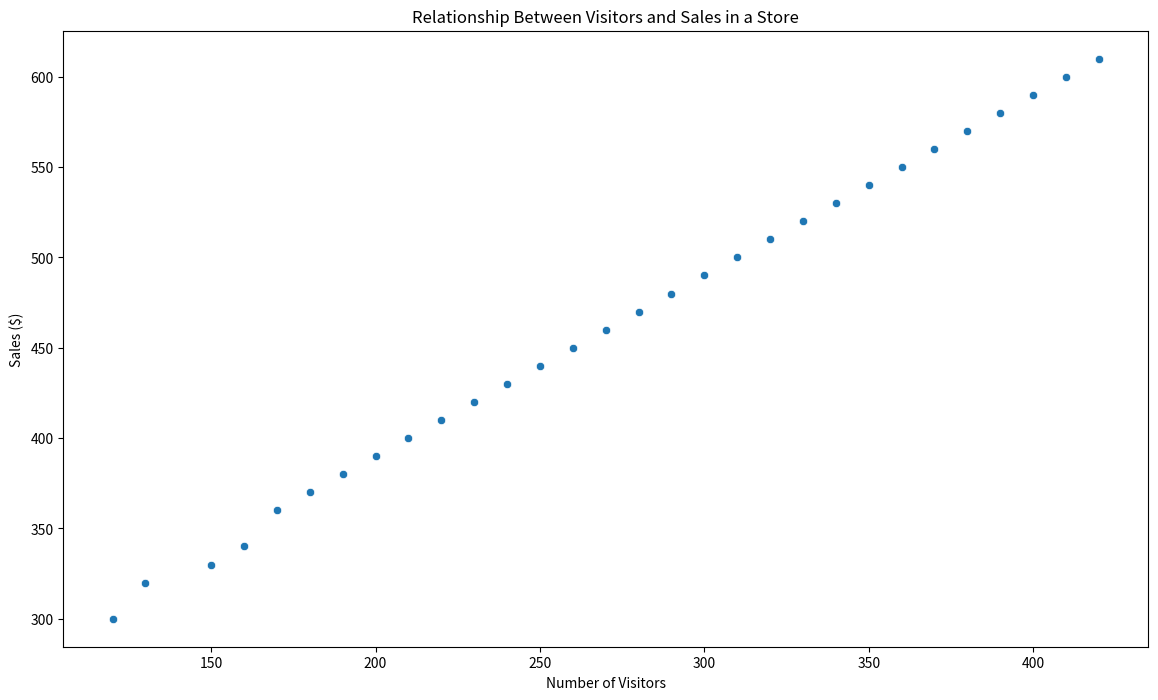

Generate this figure with matplotlib:

import seaborn as sns
import pandas as pd
import matplotlib.pyplot as plt

# Data
data = {
    'Day': [1, 2, 3, 4, 5, 6, 7, 8, 9, 10, 11, 12, 13, 14, 15,
            16, 17, 18, 19, 20, 21, 22, 23, 24, 25, 26, 27, 28, 29, 30],
    'Visitors': [120, 130, 150, 160, 170, 180, 190, 200, 210, 220,
                 230, 240, 250, 260, 270, 280, 290, 300, 310, 320,
                 330, 340, 350, 360, 370, 380, 390, 400, 410, 420],
    'Sales': [300, 320, 330, 340, 360, 370, 380, 390, 400, 410,
              420, 430, 440, 450, 460, 470, 480, 490, 500, 510,
              520, 530, 540, 550, 560, 570, 580, 590, 600, 610]
}

df = pd.DataFrame(data)

# Plot
plt.figure(figsize=(14, 8))
scatterplot = sns.scatterplot(x='Visitors', y='Sales',
                              data=df, palette=['#FF4500', '#1E90FF'])

scatterplot.set_title('Relationship Between Visitors and Sales in a Store')
scatterplot.set_xlabel('Number of Visitors')
scatterplot.set_ylabel('Sales ($)')
plt.show()
